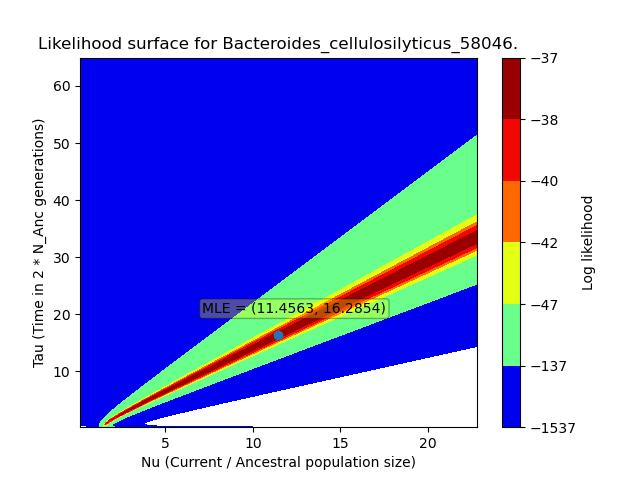

The table this chart was drawn from, first rows:
, X, Y, Z
0, 0.1146, 0.1629, -4102
1, 0.1146, 0.4232, -780
2, 0.1146, 0.6835, -364.6
3, 0.1146, 0.9438, -326.1
4, 0.1146, 1.204, -322.2
5, 0.1146, 1.464, -321.8
6, 0.1146, 1.725, -321.8
7, 0.1146, 1.985, -321.8
8, 0.1146, 2.245, -321.8
9, 0.1146, 2.506, -321.8
10, 0.1146, 2.766, -321.8
11, 0.1146, 3.026, -321.8
12, 0.1146, 3.287, -321.8
13, 0.1146, 3.547, -321.8
14, 0.1146, 3.807, -321.8
15, 0.1146, 4.067, -321.8
16, 0.1146, 4.328, -321.8
17, 0.1146, 4.588, -321.8
18, 0.1146, 4.848, -321.8
19, 0.1146, 5.109, -321.8
20, 0.1146, 5.369, -321.8
21, 0.1146, 5.629, -321.8
22, 0.1146, 5.89, -321.8
23, 0.1146, 6.15, -321.8
24, 0.1146, 6.41, -321.8
25, 0.1146, 6.67, -321.8
26, 0.1146, 6.931, -321.8
27, 0.1146, 7.191, -321.8
28, 0.1146, 7.451, -321.8
29, 0.1146, 7.712, -321.8
30, 0.1146, 7.972, -321.8
31, 0.1146, 8.232, -321.8
32, 0.1146, 8.493, -321.8
33, 0.1146, 8.753, -321.8
34, 0.1146, 9.013, -321.8
35, 0.1146, 9.274, -321.8
36, 0.1146, 9.534, -321.8
37, 0.1146, 9.794, -321.8
38, 0.1146, 10.05, -321.8
39, 0.1146, 10.31, -321.8
40, 0.1146, 10.58, -321.8
41, 0.1146, 10.84, -321.8
42, 0.1146, 11.1, -321.8
43, 0.1146, 11.36, -321.8
44, 0.1146, 11.62, -321.8
45, 0.1146, 11.88, -321.8
46, 0.1146, 12.14, -321.8
47, 0.1146, 12.4, -321.8
48, 0.1146, 12.66, -321.8
49, 0.1146, 12.92, -321.8
50, 0.1146, 13.18, -321.8
51, 0.1146, 13.44, -321.8
52, 0.1146, 13.7, -321.8
53, 0.1146, 13.96, -321.8
54, 0.1146, 14.22, -321.8
55, 0.1146, 14.48, -321.8
56, 0.1146, 14.74, -321.8
57, 0.1146, 15, -321.8
58, 0.1146, 15.26, -321.8
59, 0.1146, 15.52, -321.8
... 62,440 more rows
